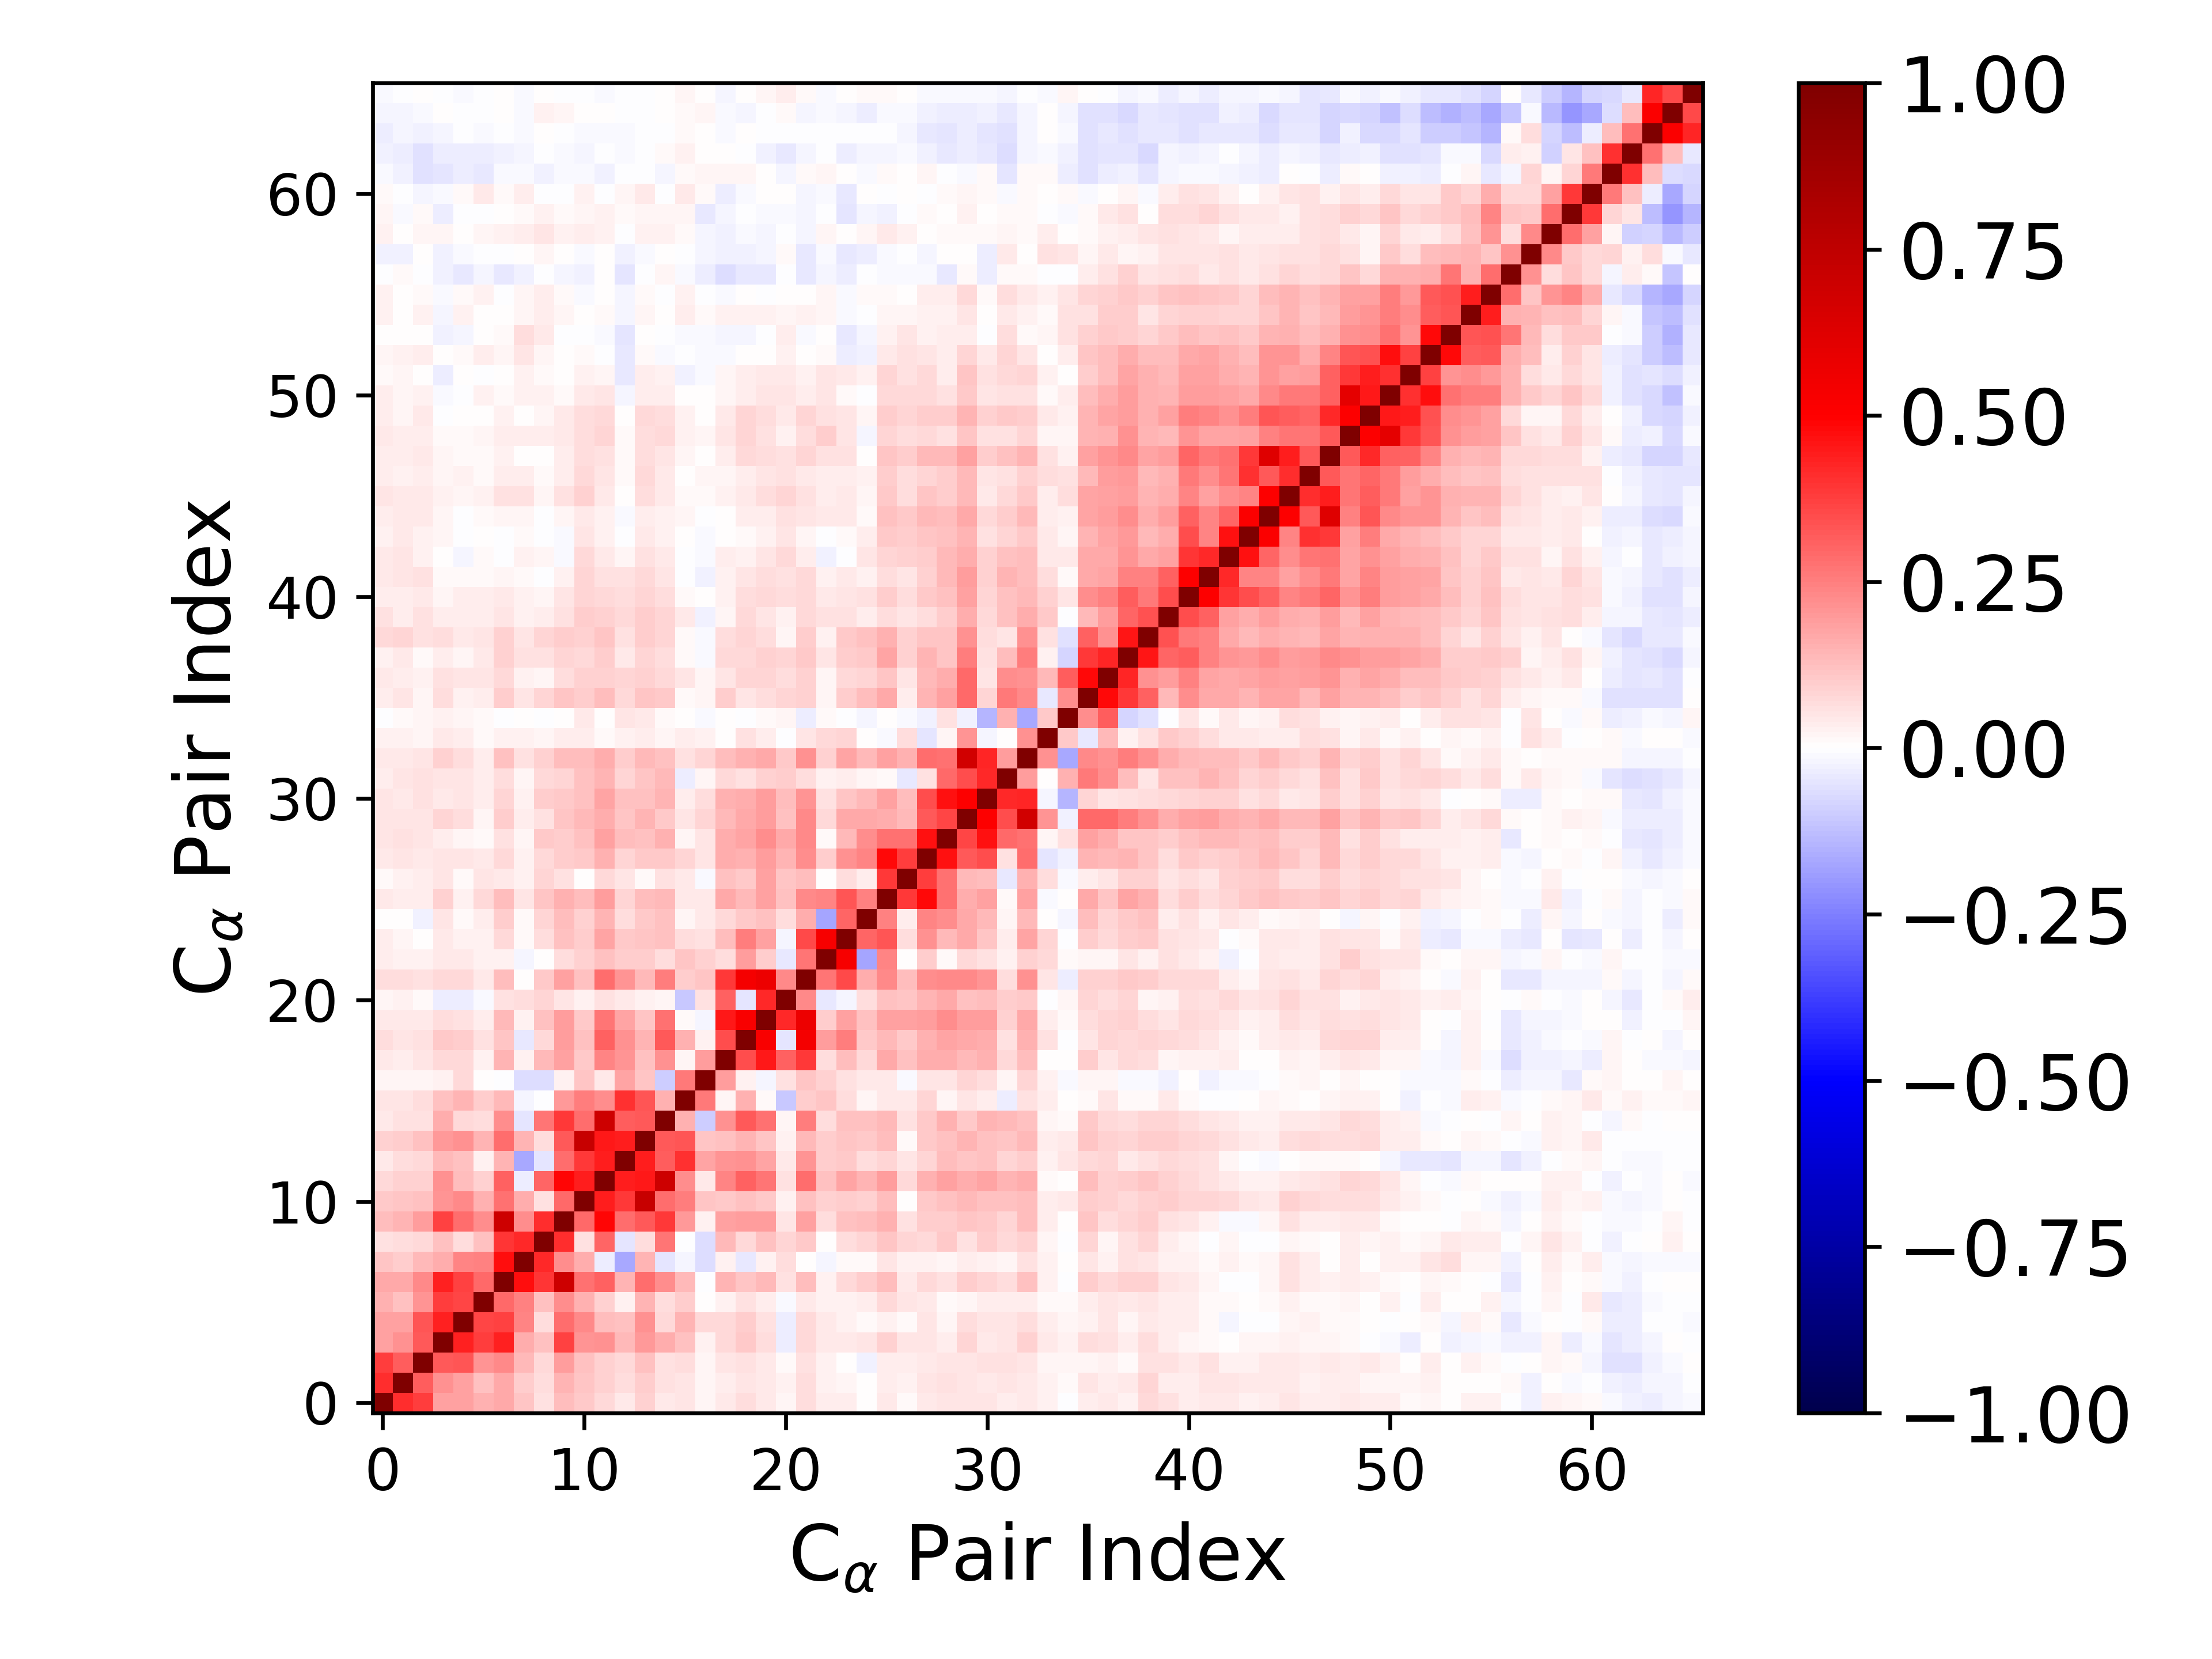

The file beside this chart, header and first rows:
1.000000000000000000e+00, 4.084062314372552960e-01, 3.805894350427461714e-01, 1.854102096478363881e-01, 1.836403616202483546e-01, 1.507803952130671588e-01, 1.646336971369591617e-01, 1.124736062511772910e-01, 6.215428536436017060e-02, 1.296575165385064621e-01, 1.028614033943141270e-01, 7.203554648097368340e-02, 4.113451915326542946e-02, 8.947519920187367581e-02, 4.413892446983738727e-02, 5.325463596247976411e-02, 1.837863557554747854e-02, 3.945964745002265850e-02, 6.412245228604432357e-02, 4.551455050891537596e-02, 1.705179804977714070e-02, 6.983556289095149694e-02, 3.733686649474887015e-02, 3.150532199368977215e-02
4.084062314372552960e-01, 1.000000000000000000e+00, 3.139241204782855510e-01, 2.174210915020451107e-01, 1.847594267007778845e-01, 1.204192456409133721e-01, 1.652830689411493581e-01, 1.014868179903573309e-01, 6.539592220627406249e-02, 1.446356051550327093e-01, 1.128633985879233248e-01, 8.921628033880145414e-02, 6.613644809533160418e-02, 9.736449166254608489e-02, 6.068718935937288811e-02, 4.825135823103927218e-02, 1.936667241267237688e-02, 3.185237785269397215e-02, 5.155603478385752114e-02, 4.237011090140277436e-02, 2.448905735538215930e-02, 6.824220643140414821e-02, 2.420413109722882594e-02, 1.978425959918315644e-02
3.805894350427461714e-01, 3.139241204782855510e-01, 1.000000000000000000e+00, 3.260566590758317562e-01, 3.330717931471954274e-01, 2.108791626104396522e-01, 2.304916781786603142e-01, 1.401315077099258011e-01, 7.549519502683572914e-02, 1.949129457102889706e-01, 1.239833359917562466e-01, 9.355290487032148772e-02, 7.535598982875754692e-02, 1.199638203095754474e-01, 5.518878968842600569e-02, 6.594831236978626610e-02, 1.827472658002624040e-02, 4.748310795240879428e-02, 6.116386602590732913e-02, 4.648751418169368155e-02, 1.009706883657905153e-02, 5.863120951092511135e-02, 2.667942184826855440e-02, 4.308085654791806406e-03
1.854102096478363881e-01, 2.174210915020451107e-01, 3.260566590758317562e-01, 1.000000000000000000e+00, 4.359944307280346765e-01, 3.772552264500950159e-01, 4.308919718505860863e-01, 1.617763525807036917e-01, 1.212183189663447458e-01, 3.744666326185327465e-01, 2.033127026332792464e-01, 2.109810899666851591e-01, 1.339529575996431243e-01, 1.980849254082820698e-01, 1.583906612966573813e-01, 1.180558836783986293e-01, 3.034511525655736452e-02, 7.564839985639777720e-02, 1.055271430351780171e-01, 6.885665555267753146e-02, -3.688994576659875707e-02, 7.637568631166363753e-02, 4.046259170852292003e-02, 4.507477700746796018e-02
1.836403616202483546e-01, 1.847594267007778845e-01, 3.330717931471954274e-01, 4.359944307280346765e-01, 1.000000000000000000e+00, 3.660705090129339201e-01, 3.707856855309776822e-01, 2.391279763449374596e-01, 6.288867067324646620e-02, 2.884044103727260722e-01, 2.286811036969406963e-01, 1.318071247436576610e-01, 1.233456264843784539e-01, 2.123710258967934916e-01, 7.158002203798188856e-02, 1.434370129072448929e-01, 7.712795158766110049e-02, 7.355691864058348794e-02, 9.567705612752219757e-02, 6.096609680133445452e-02, -3.255527085314794539e-02, 7.438957258769657299e-02, 4.032273965719850028e-02, 2.484866627837750003e-02
1.507803952130671588e-01, 1.204192456409133721e-01, 2.108791626104396522e-01, 3.772552264500950159e-01, 3.660705090129339201e-01, 1.000000000000000000e+00, 2.911807188238765276e-01, 2.428249208510240287e-01, 1.194354193144593346e-01, 2.189273330966701736e-01, 1.497248216475763061e-01, 9.180188201556614691e-02, 3.104340176090716885e-02, 1.417930915861932706e-01, 6.925814191039751655e-02, 1.014829480820762936e-01, 9.001533973845158090e-04, 2.495288688400069607e-02, 5.738952794589681494e-02, 3.735773745097956816e-02, -1.514156892627444538e-02, 4.083991788823455871e-02, 2.431497465486179982e-02, 2.575747236688599381e-02
1.646336971369591617e-01, 1.652830689411493581e-01, 2.304916781786603142e-01, 4.308919718505860863e-01, 3.707856855309776822e-01, 2.911807188238765276e-01, 1.000000000000000000e+00, 4.743568517287557462e-01, 3.908827584755012463e-01, 6.949409606542253925e-01, 2.791317657897309790e-01, 3.124880194684647172e-01, 1.483898190004186435e-01, 2.885083002374021488e-01, 2.263076677138264603e-01, 1.351841321793999240e-01, -7.029721210874664145e-03, 1.421175751666659548e-01, 1.107222970567008219e-01, 1.385422852177010944e-01, 6.066057294924351306e-02, 1.262624001636762638e-01, 2.915261443802157071e-02, 7.741677598233825952e-02
1.124736062511772910e-01, 1.014868179903573309e-01, 1.401315077099258011e-01, 1.617763525807036917e-01, 2.391279763449374596e-01, 2.428249208510240287e-01, 4.743568517287557462e-01, 1.000000000000000000e+00, 4.147233532589768012e-01, 2.225123410782942901e-01, 1.633091764679539537e-01, -3.473966332500609544e-02, -1.684332681938585929e-01, 1.429161403838817290e-01, -4.949124129991730459e-02, -1.976897273475430525e-02, -6.862556804837249835e-02, 2.970965930183406059e-02, -4.173964355902270995e-02, 3.081945129977470277e-02, 6.496468395184917810e-02, 3.290372360874618124e-03, -1.799962710141521718e-02, 7.862658306885180262e-03
6.215428536436017060e-02, 6.539592220627406249e-02, 7.549519502683572914e-02, 1.212183189663447458e-01, 6.288867067324646620e-02, 1.194354193144593346e-01, 3.908827584755012463e-01, 4.147233532589768012e-01, 1.000000000000000000e+00, 4.107315824249110903e-01, 5.507050935660332686e-02, 2.991969670136224724e-01, -4.733613756618665347e-02, 7.026160618135909863e-02, 2.722305227266567651e-01, -3.383223810236237351e-03, -6.614087318474563826e-02, 1.368576061183804093e-01, 7.082552152260561396e-02, 1.209768030345026724e-01, 8.387747165332533339e-02, 1.053467651201621252e-01, 7.573258266665045327e-03, 6.528055219169501266e-02
1.296575165385064621e-01, 1.446356051550327093e-01, 1.949129457102889706e-01, 3.744666326185327465e-01, 2.884044103727260722e-01, 2.189273330966701736e-01, 6.949409606542253925e-01, 2.225123410782942901e-01, 4.107315824249110903e-01, 1.000000000000000000e+00, 2.894435330834508324e-01, 4.912892100233462456e-01, 2.816002786283118842e-01, 3.246622115786921281e-01, 3.834243044991911820e-01, 1.966437191802893059e-01, 3.019116407943216868e-02, 1.855109587299951790e-01, 1.893585047826154555e-01, 1.921210590184505573e-01, 5.288619359800521280e-02, 1.873753861684934185e-01, 6.318203452220674810e-02, 1.243553892666312694e-01
1.028614033943141270e-01, 1.128633985879233248e-01, 1.239833359917562466e-01, 2.033127026332792464e-01, 2.286811036969406963e-01, 1.497248216475763061e-01, 2.791317657897309790e-01, 1.633091764679539537e-01, 5.507050935660332686e-02, 2.894435330834508324e-01, 1.000000000000000000e+00, 4.448035385109367912e-01, 3.833832667645354353e-01, 7.134969078791745245e-01, 2.825674482481167482e-01, 2.532414963827506749e-01, 1.114899639575464702e-01, 1.065325381300437635e-01, 1.240132636520707154e-01, 1.057116633785124132e-01, 2.918011589787943699e-02, 1.228350798733525845e-01, 8.784008238733841123e-02, 9.891647947932323548e-02
7.203554648097368340e-02, 8.921628033880145414e-02, 9.355290487032148772e-02, 2.109810899666851591e-01, 1.318071247436576610e-01, 9.180188201556614691e-02, 3.124880194684647172e-01, -3.473966332500609544e-02, 2.991969670136224724e-01, 4.912892100233462456e-01, 4.448035385109367912e-01, 1.000000000000000000e+00, 4.410503754296254963e-01, 4.453982306073313580e-01, 6.909744524045701164e-01, 2.205706414639950486e-01, 4.149976355346969570e-02, 2.420225544302718745e-01, 3.079776839442524006e-01, 2.702752526087918161e-01, 5.530376877778251515e-02, 2.842556264819201539e-01, 1.189928687162690596e-01, 1.728758423553815871e-01
4.113451915326542946e-02, 6.613644809533160418e-02, 7.535598982875754692e-02, 1.339529575996431243e-01, 1.233456264843784539e-01, 3.104340176090716885e-02, 1.483898190004186435e-01, -1.684332681938585929e-01, -4.733613756618665347e-02, 2.816002786283118842e-01, 3.833832667645354353e-01, 4.410503754296254963e-01, 1.000000000000000000e+00, 4.389887673269253221e-01, 3.156049082878048528e-01, 4.007104108632222328e-01, 1.794877025961728323e-01, 2.041651369878760003e-01, 2.110749500702519266e-01, 1.762164481497701662e-01, 3.958330997593800804e-02, 2.095865465044220999e-01, 9.522149085408189439e-02, 1.047639420793583520e-01
8.947519920187367581e-02, 9.736449166254608489e-02, 1.199638203095754474e-01, 1.980849254082820698e-01, 2.123710258967934916e-01, 1.417930915861932706e-01, 2.885083002374021488e-01, 1.429161403838817290e-01, 7.026160618135909863e-02, 3.246622115786921281e-01, 7.134969078791745245e-01, 4.453982306073313580e-01, 4.389887673269253221e-01, 1.000000000000000000e+00, 3.206310621450470522e-01, 3.323668311147063292e-01, 1.135467589318475273e-01, 1.185193047105397440e-01, 1.450599008927543621e-01, 1.132708999503545116e-01, 2.493772467914806557e-02, 1.349518837968088636e-01, 9.669479101105767083e-02, 1.165456915706977320e-01
4.413892446983738727e-02, 6.068718935937288811e-02, 5.518878968842600569e-02, 1.583906612966573813e-01, 7.158002203798188856e-02, 6.925814191039751655e-02, 2.263076677138264603e-01, -4.949124129991730459e-02, 2.722305227266567651e-01, 3.834243044991911820e-01, 2.825674482481167482e-01, 6.909744524045701164e-01, 3.156049082878048528e-01, 3.206310621450470522e-01, 1.000000000000000000e+00, 1.509862047845412225e-01, -9.835672560641373074e-02, 2.172972380480932553e-01, 3.280034405815013820e-01, 2.775847376260036636e-01, 2.268211282626607025e-02, 2.508105615881042749e-01, 6.257059659267823204e-02, 1.249971861962676095e-01
5.325463596247976411e-02, 4.825135823103927218e-02, 6.594831236978626610e-02, 1.180558836783986293e-01, 1.434370129072448929e-01, 1.014829480820762936e-01, 1.351841321793999240e-01, -1.976897273475430525e-02, -3.383223810236237351e-03, 1.966437191802893059e-01, 2.532414963827506749e-01, 2.205706414639950486e-01, 4.007104108632222328e-01, 3.323668311147063292e-01, 1.509862047845412225e-01, 1.000000000000000000e+00, 2.583462810031921242e-01, 1.799981386236826700e-02, 1.532455355626186067e-01, 8.880455172343926229e-03, -1.035963850117442714e-01, 9.790224332168641352e-02, 1.118265036157077008e-01, 6.394530733618963847e-02
1.837863557554747854e-02, 1.936667241267237688e-02, 1.827472658002624040e-02, 3.034511525655736452e-02, 7.712795158766110049e-02, 9.001533973845158090e-04, -7.029721210874664145e-03, -6.862556804837249835e-02, -6.614087318474563826e-02, 3.019116407943216868e-02, 1.114899639575464702e-01, 4.149976355346969570e-02, 1.794877025961728323e-01, 1.135467589318475273e-01, -9.835672560641373074e-02, 2.583462810031921242e-01, 1.000000000000000000e+00, 1.924121119655161083e-01, 2.540070403667384416e-02, -1.805485794857446258e-02, 6.231782364374069405e-02, 1.145544367721284124e-01, 9.144590486347962954e-02, 6.018275388478306481e-02
3.945964745002265850e-02, 3.185237785269397215e-02, 4.748310795240879428e-02, 7.564839985639777720e-02, 7.355691864058348794e-02, 2.495288688400069607e-02, 1.421175751666659548e-01, 2.970965930183406059e-02, 1.368576061183804093e-01, 1.855109587299951790e-01, 1.065325381300437635e-01, 2.420225544302718745e-01, 2.041651369878760003e-01, 1.185193047105397440e-01, 2.172972380480932553e-01, 1.799981386236826700e-02, 1.924121119655161083e-01, 1.000000000000000000e+00, 3.477937650700766437e-01, 4.466509099471939193e-01, 3.080656453041528686e-01, 3.856110549090383532e-01, 6.942593762382628930e-02, 1.260242126557177267e-01
6.412245228604432357e-02, 5.155603478385752114e-02, 6.116386602590732913e-02, 1.055271430351780171e-01, 9.567705612752219757e-02, 5.738952794589681494e-02, 1.107222970567008219e-01, -4.173964355902270995e-02, 7.082552152260561396e-02, 1.893585047826154555e-01, 1.240132636520707154e-01, 3.079776839442524006e-01, 2.110749500702519266e-01, 1.450599008927543621e-01, 3.280034405815013820e-01, 1.532455355626186067e-01, 2.540070403667384416e-02, 3.477937650700766437e-01, 1.000000000000000000e+00, 5.220062482511987900e-01, -5.210144690031217468e-02, 5.384925076214641670e-01, 1.936669997437134305e-01, 2.508477971968882114e-01
4.551455050891537596e-02, 4.237011090140277436e-02, 4.648751418169368155e-02, 6.885665555267753146e-02, 6.096609680133445452e-02, 3.735773745097956816e-02, 1.385422852177010944e-01, 3.081945129977470277e-02, 1.209768030345026724e-01, 1.921210590184505573e-01, 1.057116633785124132e-01, 2.702752526087918161e-01, 1.762164481497701662e-01, 1.132708999503545116e-01, 2.775847376260036636e-01, 8.880455172343926229e-03, -1.805485794857446258e-02, 4.466509099471939193e-01, 5.220062482511987900e-01, 1.000000000000000000e+00, 4.160219744451902901e-01, 5.655310837087054177e-01, 9.939482645124582405e-02, 1.863959912153329568e-01
1.705179804977714070e-02, 2.448905735538215930e-02, 1.009706883657905153e-02, -3.688994576659875707e-02, -3.255527085314794539e-02, -1.514156892627444538e-02, 6.066057294924351306e-02, 6.496468395184917810e-02, 8.387747165332533339e-02, 5.288619359800521280e-02, 2.918011589787943699e-02, 5.530376877778251515e-02, 3.958330997593800804e-02, 2.493772467914806557e-02, 2.268211282626607025e-02, -1.035963850117442714e-01, 6.231782364374069405e-02, 3.080656453041528686e-01, -5.210144690031217468e-02, 4.160219744451902901e-01, 1.000000000000000000e+00, 2.330857867050915855e-01, -3.959341723885315134e-02, -1.740137452617557604e-02
6.983556289095149694e-02, 6.824220643140414821e-02, 5.863120951092511135e-02, 7.637568631166363753e-02, 7.438957258769657299e-02, 4.083991788823455871e-02, 1.262624001636762638e-01, 3.290372360874618124e-03, 1.053467651201621252e-01, 1.873753861684934185e-01, 1.228350798733525845e-01, 2.842556264819201539e-01, 2.095865465044220999e-01, 1.349518837968088636e-01, 2.508105615881042749e-01, 9.790224332168641352e-02, 1.145544367721284124e-01, 3.856110549090383532e-01, 5.384925076214641670e-01, 5.655310837087054177e-01, 2.330857867050915855e-01, 1.000000000000000000e+00, 2.688494721118997455e-01, 3.534603879721853192e-01
3.733686649474887015e-02, 2.420413109722882594e-02, 2.667942184826855440e-02, 4.046259170852292003e-02, 4.032273965719850028e-02, 2.431497465486179982e-02, 2.915261443802157071e-02, -1.799962710141521718e-02, 7.573258266665045327e-03, 6.318203452220674810e-02, 8.784008238733841123e-02, 1.189928687162690596e-01, 9.522149085408189439e-02, 9.669479101105767083e-02, 6.257059659267823204e-02, 1.118265036157077008e-01, 9.144590486347962954e-02, 6.942593762382628930e-02, 1.936669997437134305e-01, 9.939482645124582405e-02, -3.959341723885315134e-02, 2.688494721118997455e-01, 1.000000000000000000e+00, 5.266539724075478546e-01
3.150532199368977215e-02, 1.978425959918315644e-02, 4.308085654791806406e-03, 4.507477700746796018e-02, 2.484866627837750003e-02, 2.575747236688599381e-02, 7.741677598233825952e-02, 7.862658306885180262e-03, 6.528055219169501266e-02, 1.243553892666312694e-01, 9.891647947932323548e-02, 1.728758423553815871e-01, 1.047639420793583520e-01, 1.165456915706977320e-01, 1.249971861962676095e-01, 6.394530733618963847e-02, 6.018275388478306481e-02, 1.260242126557177267e-01, 2.508477971968882114e-01, 1.863959912153329568e-01, -1.740137452617557604e-02, 3.534603879721853192e-01, 5.266539724075478546e-01, 1.000000000000000000e+00
1.446063479835073187e-03, 4.143783174187063052e-04, -2.919879291862034765e-02, 4.969833908699165803e-02, 7.903284258127536710e-03, 3.624053147966772859e-02, 9.739535444696639788e-02, 1.127363573249995886e-02, 7.952572646838142190e-02, 1.259635112645322019e-01, 9.049769385233664976e-02, 1.479688738516220792e-01, 6.825784299598901261e-02, 1.073918282843819016e-01, 1.200075702079033135e-01, 2.189721448198358664e-02, 4.253824908392125209e-02, 7.688765027731535306e-02, 1.092799261781788184e-01, 1.216815705291139221e-01, 6.710721702466766747e-02, 1.619232581792515724e-01, -1.721554512852205843e-01, 2.982625347851923236e-01
4.074652353415485206e-02, 3.654783660842195192e-02, 3.200755357901812620e-02, 9.199902360366224441e-02, 2.452359199594498010e-02, 7.038290847358316671e-02, 1.309595371599446556e-01, 5.422111244502169497e-02, 1.155457503367783023e-01, 1.530971964354185810e-01, 1.298347301141117571e-01, 1.876811221760120718e-01, 8.468028133995025852e-02, 1.271598798660539820e-01, 1.404036143808698178e-01, 4.210399036550122043e-02, 4.236690729490656671e-02, 1.669956724338423348e-01, 1.390007285062225262e-01, 1.870524120375136046e-01, 1.202709405952619576e-01, 2.322407553100760413e-01, 2.357731452496067137e-01, 3.322541293354126513e-01
1.460662825838565833e-02, 2.374539299984436067e-02, 3.303660227347982037e-02, 4.807750351333069105e-02, 8.475898273881867645e-03, 4.950697232325605018e-02, 4.135060846572125720e-02, 2.778946097181513725e-02, 8.434243799169088840e-02, 5.763314349908760931e-02, 6.707286559575990383e-03, 7.578149108170011139e-02, 4.713689803655158467e-02, 8.001067960121802103e-03, 5.927875213938746390e-02, 4.322626710084308266e-02, -8.235168529115752256e-03, 1.237270539556954013e-01, 1.059854880877961480e-01, 1.856345421369373361e-01, 1.166849867841673882e-01, 1.312119289279286560e-01, 2.548348334910601615e-03, 6.284015503049814044e-02
4.682989111430777701e-02, 5.242787374199099626e-02, 4.556672861337063285e-02, 5.459928195842653209e-02, 4.895187870199052549e-02, 4.576947710382204410e-02, 7.431455001529189974e-02, 2.803663142164258479e-02, 7.468655094281488604e-02, 9.721778442893416750e-02, 1.024957796802903887e-01, 1.497489115658206527e-01, 8.568862090729235936e-02, 1.035154622317886464e-01, 1.091108658497742245e-01, 8.590173394539703244e-02, 4.845254894668427070e-02, 1.605577747913319031e-01, 1.532476775557719273e-01, 1.883983149368739507e-01, 1.406337672869024669e-01, 2.188895681559928363e-01, 9.568623024275038635e-02, 2.116753935871517056e-01
5.308366288652942994e-02, 6.036615403781181444e-02, 5.334696439940598417e-02, 3.699334711579017193e-02, 1.676621590689139976e-02, 1.544952763093580990e-02, 6.154020785232741653e-02, 2.142265387413418848e-02, 1.029036421467739160e-01, 1.010886503094249600e-01, 1.244127882977482807e-01, 1.839873119796673062e-01, 1.276423049739960625e-01, 1.192332293410135191e-01, 1.502690638298277703e-01, 1.964325514295847674e-02, 4.741515357529458435e-02, 1.578053201797438299e-01, 1.769110516084107521e-01, 2.239448252884749246e-01, 1.655617343565823907e-01, 2.334742529819743007e-01, 9.078666064890248549e-03, 1.396478292632273299e-01
5.212221088755333853e-02, 4.882967728352145126e-02, 5.373842874705841988e-02, 7.866514115635866999e-02, 7.024754253435847029e-02, 2.194597186698187333e-02, 9.819930957014337547e-02, 3.236056095026402374e-02, 6.087423250554266363e-02, 1.144375234360023724e-01, 1.390884844385365804e-01, 1.572351318887386940e-01, 1.095765803066543614e-01, 1.427580126260828697e-01, 1.091357559220807183e-01, 4.872335365021644715e-02, 8.220582576748740322e-02, 1.405030349600603634e-01, 1.699459359640185518e-01, 1.903812691701215476e-01, 1.175430335031333318e-01, 2.286352203014152817e-01, 7.186697988200536902e-02, 1.705579783568132168e-01
4.727302783126061114e-02, 4.330176974543428758e-02, 6.160526079342799888e-02, 4.653660285651629175e-02, 5.406168497542434420e-02, 3.846074021619589473e-02, 8.092463914456683727e-02, 2.506958152104636628e-02, 9.482514731436424149e-02, 1.051939595723997561e-01, 1.198765849175806308e-01, 1.735792381272578400e-01, 1.209807987625604320e-01, 1.198509779347506077e-01, 1.418399834246308888e-01, 3.729334839208090641e-02, 6.803849963748902219e-02, 1.515344853995163610e-01, 1.638249698327841342e-01, 1.907789641589637541e-01, 1.307889770263035434e-01, 2.083326387152877046e-01, 5.789062703536666799e-02, 1.142294814163435090e-01
3.448978242083314272e-02, 5.265864772865269661e-02, 5.743457504257578478e-02, 4.870087211502504426e-02, 5.460026751728149635e-02, 3.474530096095999193e-02, 6.993136827333971961e-02, 1.998729693881619654e-02, 7.106041591480591335e-02, 8.541033395613772949e-02, 1.202836341248274127e-01, 1.434285116535101157e-01, 8.471144339847223870e-02, 1.139973836866470802e-01, 1.344366468403407067e-01, -3.269832406167887118e-02, 2.209726027876661794e-02, 7.757133526551784897e-02, 5.702636893393091960e-02, 9.150315979423702395e-02, 9.588946624629028637e-02, 6.341702923513391210e-02, 2.439498745595455181e-02, 3.417808826494798252e-02
4.304562879990044000e-02, 4.165430916701131497e-02, 5.459910649314151515e-02, 8.651474809724059301e-02, 6.580341939474416979e-02, 3.836483062798814320e-02, 1.177473493402823868e-01, 5.715113324022393082e-02, 8.734467434302069233e-02, 1.251393384609191528e-01, 1.301332904503414711e-01, 1.575122726951717067e-01, 9.563981865084494882e-02, 1.398427315332445853e-01, 1.212983553367517620e-01, 5.956468357123984037e-02, 8.295853839800068630e-02, 1.285854933367504838e-01, 1.492384168874509864e-01, 1.662708577224408513e-01, 1.077651088266482204e-01, 2.134892157819470448e-01, 8.997080911156195293e-02, 1.742753611516698609e-01
2.697732754283455395e-02, 2.441236332844933313e-02, 1.742754392851257605e-02, 4.179625780481241448e-02, 3.532358725502467850e-02, 9.909316209699925437e-03, 3.104382356783730659e-02, 2.666828484888564971e-02, 1.731954861547045990e-02, 3.176035600548317295e-02, 3.160661191828116612e-02, 1.485033583519838711e-02, 2.542815573769311582e-02, 3.877106672383631714e-02, 1.885280883034111052e-02, 3.873897153121716452e-02, 3.069950155037239059e-02, 5.873470883878029354e-03, 6.246168033100685940e-02, 3.717445918660168547e-02, -7.253024431775558292e-03, 4.711624345379979151e-02, 7.359586874916350385e-02, 7.887501135684958642e-02
-4.355346337248188968e-03, 1.170610397850398512e-02, 2.289975936043987803e-02, 3.058897154622624778e-02, 1.954596972822550752e-02, 1.140094258660148858e-02, -1.991937350740141405e-03, 5.565989395135167127e-03, -7.112863055101069192e-03, 1.850773935724652711e-03, 4.102790471029112152e-02, 4.885420178193381618e-03, 5.134488030473511461e-02, 4.035853611629099114e-02, 1.452498097905359151e-02, 4.605576314591601148e-03, -1.555842641719527505e-02, 2.098328358279371285e-04, -5.729890509390920574e-03, 1.081781507940200726e-02, 1.921444187613647811e-02, -3.325615046411135867e-02, 1.146519350014641760e-02, -2.021821199531495094e-03
3.326674124637588742e-02, 5.421399325824161064e-02, 2.013338154964028695e-02, 6.653815780461132257e-02, 2.704473215621064006e-02, 3.741799113295997403e-02, 9.948271650002205035e-02, 5.328217582695343735e-02, 7.935898419867302989e-02, 1.094765458047277373e-01, 9.747693856178450689e-02, 1.322529838282844317e-01, 7.689573577674198301e-02, 1.126373410274729009e-01, 1.071468389609900457e-01, 1.326171173886384405e-02, 2.020227200693908848e-02, 9.552735886187734005e-02, 5.189019754141430824e-02, 6.396070080137676583e-02, 7.995382707320301818e-02, 8.792125208195709918e-02, 2.149082326769526444e-02, 9.823946312289093263e-02
4.673015669339088130e-02, 3.623137311122059945e-02, 2.892231886322628800e-02, 5.623978016794121959e-02, 5.061025909367240089e-02, 4.788064911664925011e-02, 7.255797800072956438e-02, 2.978279474702726776e-02, 1.611744539899392578e-02, 6.372086777497185106e-02, 8.833213424701301386e-02, 8.779500152500266386e-02, 8.142639293885588214e-02, 9.302214121729052154e-02, 7.048689287778832357e-02, 4.915619721781230855e-02, 2.032895069307640717e-02, 5.228109449512539919e-02, 7.893610861844788107e-02, 8.098045101577862337e-02, 6.641421889706164428e-02, 9.040784756260790422e-02, 1.832832214334781384e-02, 7.370642822266668115e-02
2.784998571678556564e-02, 4.002036569059481963e-02, 9.961512134919723455e-03, 3.599343482860831167e-02, 1.928133641805488199e-02, 4.614529333082571100e-02, 8.909083653909631584e-02, 5.523100019241870134e-02, 6.066963751016846151e-02, 8.365962453793894527e-02, 7.768891928688280435e-02, 9.476648806206908193e-02, 4.589754416210572313e-02, 8.337665325426779628e-02, 6.690509473030166465e-02, 1.493287993989194859e-02, -9.163753596006468313e-03, 7.475952140532615697e-02, 7.790890932416286163e-02, 9.183622179282807663e-02, 8.095061071113247853e-02, 1.065113237111336014e-01, 5.137725693142088101e-02, 9.611233978785037324e-02
7.181098372282894438e-02, 8.034107467074627640e-02, 5.780912188091555381e-02, 6.428714799403001390e-02, 4.045808823150547073e-02, 5.467869558703791072e-02, 9.227136934955292025e-02, 4.867860867031496841e-02, 8.054999896960021721e-02, 9.956188429429321807e-02, 9.258073025481372564e-02, 1.110514656369442771e-01, 6.209508352813929849e-02, 9.466593404566796266e-02, 8.554284038068525609e-02, 1.307807295106570844e-02, -1.302228372306738283e-02, 6.508260787855896234e-02, 7.831219072653536339e-02, 6.365920137114020050e-02, 1.993243030364257387e-02, 1.007834832847885609e-01, 2.594570386041820595e-02, 1.016708474760144865e-01
5.609945190933119524e-02, 3.743134288289579753e-02, 5.741154036036300728e-02, 3.407190259482607148e-02, 3.531289345671882046e-02, 3.269457584361973312e-02, 5.412427860589482526e-02, 3.092795433333176899e-02, 3.416004836949781270e-02, 5.928369663312350185e-02, 9.640194681738127602e-02, 9.362033676338002430e-02, 7.367560839070566581e-02, 1.010125258059123565e-01, 8.368770090356388025e-02, 4.008809398081072950e-02, -2.735171761444123162e-02, 2.299772826223665453e-02, 7.516769043194852784e-02, 5.419803384779060124e-02, 2.497764203490883406e-02, 7.079489308379827150e-02, 5.812057340844272585e-02, 6.036641187225900984e-02
3.309004814200015854e-02, 3.199790155064926450e-02, 4.475033223450266412e-02, 1.713428409390121282e-02, 3.650039355820078324e-02, 3.428847264694651065e-02, 4.585959860794099757e-02, 2.699081567060915982e-02, 2.135176816189303731e-02, 5.001257349672086350e-02, 8.531269553178429110e-02, 7.346151226213024077e-02, 6.437410503874238521e-02, 7.995652028360504537e-02, 6.399490667497662044e-02, 8.213866125627381984e-03, 3.433044941307045878e-03, 2.608778323832408597e-02, 6.352400766115083586e-02, 7.053931152408231264e-02, 6.701599233122233767e-02, 7.250624480862274956e-02, 3.984543574509288172e-02, 4.772873698931491548e-02
4.139457412963485489e-02, 4.860858856140737316e-02, 6.189875020904378466e-02, 9.582217509848124301e-03, 1.127926821701435815e-02, 1.462390195515728478e-02, 2.315879722702552171e-02, 1.255339576012295781e-02, -4.913738935654892066e-03, 2.956680182961139020e-02, 8.178707785435307409e-02, 6.182639673379160261e-02, 5.469637462068621669e-02, 7.311893862150228851e-02, 5.138432324827879594e-02, -3.108124712984578365e-03, -3.020869377996323810e-02, 2.701560436561905795e-02, 5.464053146307625008e-02, 6.963201809454305780e-02, 5.936276873237956303e-02, 7.110245226236533433e-02, 2.440234358614674220e-02, 4.229966244535558750e-02
4.204929749546990753e-02, 4.945025456669866620e-02, 3.029160627318046306e-02, 1.626562431577872848e-03, -1.686089031032732277e-02, 1.165830245935923354e-02, -5.165456078480738962e-03, 2.848113472243642141e-02, 2.109805517744860887e-02, -1.108889663150627002e-02, 7.055188475509667489e-02, 4.401858932477489827e-02, 1.641485078425208161e-02, 6.156146657586681475e-02, 3.934859178029931348e-02, -5.173161708266194730e-03, -1.100417821388466506e-02, 3.468111979176962539e-02, 2.531075036373458750e-02, 5.161262203198725002e-02, 7.249414438467706445e-02, 3.899424668146100892e-02, -2.798212259934314966e-02, -4.115192150405279532e-03
3.073665048483359072e-02, 3.907390738507270089e-02, 2.826381744306653496e-02, 1.701692078308315176e-02, -6.256444858740477927e-03, 4.462596891003230495e-03, -9.012244305046501064e-04, 8.054427550301883343e-03, -1.783916192106128722e-04, -8.404279947346205565e-03, 4.761257633293684843e-02, 3.056170581228272870e-02, -5.989508561149639067e-03, 4.406122341372529366e-02, 2.350084579149457759e-02, 3.454588097083126016e-03, -1.435179556121863285e-02, 5.790395737162362666e-03, 1.442149999717254848e-02, 2.734533552665362882e-02, 5.190026409558736592e-02, 2.089568666392041876e-02, -1.894576822892348692e-03, 1.101628424273437198e-02
3.443566735586911509e-02, 4.511865357239121244e-02, 4.033461985004209438e-02, 1.668094655275151675e-02, -2.439134437951434586e-03, 1.197568138192821492e-02, 2.044990707601035060e-02, 1.808605048316990274e-02, -2.378387107543481968e-03, 1.825256941689551438e-02, 4.655480028760607125e-02, 3.079730534503779746e-02, -1.026514946766437890e-02, 3.846701038399120975e-02, 2.895832727296253351e-02, 1.831634194617890246e-02, -5.117042505592507562e-03, 7.780621452175725400e-03, 3.608605376657494923e-02, 3.859558512052947005e-02, 6.156157698020216229e-02, 5.093521951284718519e-02, 4.128506618302339726e-02, 4.605231506981605216e-02
4.712066874126130678e-02, 3.929899572877296882e-02, 3.967674599056358886e-02, 2.997258802646012021e-02, 1.667916401343813582e-02, 2.531988808286752754e-02, 5.784977128372915250e-02, 5.649974880905517249e-02, 2.088732107616075862e-02, 5.699017247421868382e-02, 8.619329221876131930e-02, 4.241440603638330087e-02, 6.187199282114639806e-03, 7.017790122810733944e-02, 4.400678417500657885e-02, 8.289399468766485077e-03, 8.250742709603251304e-03, 3.015541819567267925e-02, 4.295224997195818545e-02, 6.254716595668530221e-02, 8.493548049163690550e-02, 6.162643213269003439e-02, 3.365695258180458060e-02, 3.985320942031794073e-02
3.650205286003874866e-02, 2.385015809528429065e-02, 3.552979958726704829e-02, 2.005038434698534766e-02, 2.410239476557012039e-02, 1.034368203495382617e-02, 3.665681389824499564e-02, 3.177687040630059606e-02, 8.012483222488367071e-03, 3.433115706627447999e-02, 7.601648642460895333e-02, 4.926738420527337209e-02, 1.418407148761396605e-02, 7.111178953343326448e-02, 3.985538566787852344e-02, 3.449115536155045268e-03, 2.289170026812965483e-02, 2.293717078234890766e-02, 3.828907291026698023e-02, 4.923902751258563831e-02, 6.237413102503953227e-02, 4.469597743067645068e-02, 3.887015541242671429e-02, 3.451789268017638884e-02
3.860433848652974897e-02, 3.735202420049373029e-02, 4.671976922719083686e-02, 1.887407623478356070e-02, 1.388523554614582919e-02, 1.288600746179676543e-02, 2.580268696857174193e-02, 2.104151697375382987e-03, 3.701258395277379643e-03, 3.728838303639719215e-02, 6.748455398822512941e-02, 6.021231919933602017e-02, 1.465509267642641292e-02, 6.735447682283933479e-02, 4.987326829471139256e-02, 2.007608147800506518e-02, 4.773303195452988437e-03, 3.651197868169532568e-02, 7.396867469333066880e-02, 6.820420014749921378e-02, 6.001014157401775295e-02, 8.384327209602378261e-02, 6.142880949820012787e-02, 5.654716716018783756e-02
4.249760929748139932e-02, 3.799018526747641872e-02, 3.506846523933895149e-02, 8.353610961949007457e-03, 1.266874763072060872e-02, 2.198441334673225181e-02, 3.683173740212303954e-02, 3.633004749502227737e-02, 3.533463484736983767e-02, 3.932488379223788438e-02, 6.443168096051984928e-02, 8.222707791705373415e-02, 1.438950152021015866e-02, 6.647951521656775276e-02, 7.224668311355461614e-02, 2.495954702962815963e-02, 2.186361921422040264e-02, 4.805407844348252855e-02, 7.851511232703423104e-02, 5.535789418452191635e-02, 3.041687406984614275e-02, 6.545189864233989796e-02, 9.442877454918327529e-02, 5.129288152212876234e-02
3.218886529321089707e-02, 1.998537214254597974e-02, 4.427706384299850972e-02, -5.365605626463695009e-03, 3.466427174055035799e-03, 7.769678892510270031e-03, 2.677172963368488340e-02, 3.735669698816000348e-03, 2.081790130405865996e-02, 4.381682808871973506e-02, 6.683774133693207165e-02, 7.136248307596557150e-02, 3.387439921884807543e-03, 7.724187086948390568e-02, 6.670616033504449260e-02, 2.640361768920506183e-02, 1.976623020515900445e-03, 3.957813261929148119e-02, 8.578432977226121969e-02, 6.653443426240243652e-02, 4.394725828259637979e-02, 8.255318571850089882e-02, 5.664844508672608331e-02, 5.155953543055403349e-02
3.764981201616850875e-02, 1.827733174762896304e-02, 2.778187037330234407e-02, -1.368955955998996631e-02, -5.642224074897351713e-03, 2.937588270561330636e-02, 1.148729602402520644e-02, 2.751630996283330882e-02, 2.651530638342168567e-02, 8.014515750728763710e-03, 4.053717255950300968e-02, 5.011541536115091816e-02, -1.684884518988389104e-02, 3.859018985416207137e-02, 3.167422189569527730e-02, 1.873406031236985424e-03, 6.376739747562931021e-04, 1.766073252671966978e-02, 3.670056711925912679e-02, 4.819225720893392795e-02, 5.468230745604091975e-02, 3.319818548235282246e-02, 4.809211006329096316e-02, 1.191135698326096712e-02
1.118692532699134407e-02, 2.185088863480651872e-02, 5.876726156404335315e-03, -3.850730939225463501e-02, 7.249468658173158133e-04, -3.268897579655645307e-03, 5.667518209717481957e-03, 2.776415265181264233e-02, 9.906294636867258099e-03, 1.340395280440495130e-03, 2.449906289901020162e-02, 1.728523873789194684e-02, -4.562277519320268732e-02, 3.204199765695269625e-02, 2.801624806035512422e-02, -2.433749767185237542e-02, -1.104819081612344427e-02, 1.799131429446591823e-02, 3.698774491878424608e-02, 4.683934868485345460e-02, 4.035718032988429987e-02, 2.491773587912288895e-02, 4.701905868880228850e-02, 4.052956382613534525e-02
2.040273236436469448e-02, 2.536415131148037766e-02, 3.237857245742113699e-02, 2.790713379822784557e-03, 1.166885996867602325e-02, 3.492953396264645433e-02, 2.098851809338711863e-02, 5.392094673159560092e-02, 1.927268830113159151e-02, 7.762892762663274084e-04, 1.097949350911687008e-02, -1.884143703817460491e-03, -4.407545629722812303e-02, 1.552270218779059838e-02, -1.335216362137907342e-02, -6.930776143315195252e-04, -1.499312242238430397e-02, -1.060477129712872509e-02, 3.130995192702573648e-03, 7.179626476647750499e-03, 2.987824896799719937e-02, 1.896955683571642081e-03, 9.245815274588438035e-03, -3.617092814971423209e-02
5.333926594260541719e-04, 1.641518626140922544e-03, 7.497923693221977305e-03, -2.518835504659179200e-02, -2.173495802050032927e-02, 1.862386528652022494e-03, 1.323081462271861325e-02, 6.446823054363699790e-02, 4.056430188322451141e-02, -5.296335390943889346e-03, -6.394094095767259914e-03, -1.086884579304005921e-02, -4.791399455391636558e-02, 4.496055277574430124e-03, -3.121738964350192352e-03, -8.856152668797025521e-03, -1.189406123452900997e-02, -1.769685610827406025e-02, -2.219142278259287823e-02, -6.188573390464682453e-03, 3.361250391680067201e-02, -1.190380587279738292e-02, 7.543755748874302492e-05, -4.099007372436378610e-02
2.373300228795546460e-02, 7.414805085006263320e-03, 2.377982883071734499e-02, -1.900148657831397456e-02, 2.495672328449464322e-02, 5.202566451978909642e-03, 1.441531726390975600e-03, 2.165560629938419190e-02, 3.639629196459731597e-02, 2.130415885760667330e-02, 4.993073052543218690e-03, 1.096563983656649588e-02, -1.631790795812637987e-02, 2.289559642331086275e-02, 2.260126437219732529e-03, 3.540627695004353037e-02, 1.058226563165996434e-02, 2.523451507547709929e-02, 2.932914662320264612e-02, 2.664168617696520761e-02, 2.309670279274065804e-02, 3.048010291253123658e-02, 2.249314529191542497e-02, -1.028776731800360757e-02
2.765456264687941521e-02, 4.579119927345686770e-03, 1.453663365003372149e-02, -1.223013050335616976e-02, 1.453334243870014857e-02, 2.383947474346708589e-02, -6.863910714007230053e-03, 1.620689955440730162e-02, 3.301733398058984137e-02, 1.038739963684691230e-02, -9.773223857400087713e-03, 1.060707085069251049e-03, -1.655171803245535783e-02, 8.096767869965203548e-03, -1.108252622198051870e-03, 2.418924850617409916e-02, -6.210434293745448892e-03, -1.289900153511002769e-02, 1.309604069900352670e-03, -4.164942027594666606e-03, 2.294654954117952318e-03, 3.228657005064802972e-03, 2.130614820000732365e-02, -1.074805263453378068e-02
-6.408899632477981466e-03, 1.430493487996781568e-02, -7.700376048274257083e-03, -3.014781993011586211e-02, -3.953404618052813041e-02, -1.638531304051277573e-02, -4.003006206629879105e-02, -2.369486848228102849e-02, -3.976749598654976195e-03, -2.190747348083439683e-02, -2.500297133746954073e-02, 1.717599200924766834e-03, -5.004197476661057659e-02, -5.972292010620727093e-03, 1.890544820577100271e-02, -1.152279111179823484e-02, -3.781993850944882080e-02, -6.492761559537194027e-02, -4.028270768192120793e-02, -4.359714133703915945e-02, -4.576532597643293704e-03, -4.058988594533189526e-02, -1.698704365378522416e-02, -3.140145620004041599e-02
-2.629624793708734004e-02, -2.865337948282755190e-02, 1.805351287227840865e-03, -2.787293378471707508e-02, -1.191006975088665376e-02, -6.792000370716029783e-04, -5.020888148226496442e-03, 1.057445216486182019e-03, 2.207676364516442807e-02, 4.799362705580089740e-03, -1.225895908169130459e-02, 6.653050566480400545e-03, -2.968000418638780044e-02, -1.131130709313964838e-02, 1.204950667220373991e-03, -3.135802502872860574e-03, -1.955174169611139171e-02, -2.759509608067554909e-02, -2.390161386678534700e-02, -2.195744843184580311e-02, 1.488368456244854553e-02, -4.132241235976709393e-02, -1.063715668174126244e-02, -4.523761152767964006e-02
2.991481976187018374e-02, 3.955200510786945588e-03, 1.923596341013584718e-02, 1.972674942381279911e-02, 2.984698127976519828e-04, 2.103543732901724111e-02, 2.874072122779050553e-02, 3.732828442979352346e-02, 5.208874202805975628e-02, 2.945906026162290262e-02, 3.512412525415691683e-02, 2.364482945742567288e-02, -6.654840347276573358e-03, 2.662062186276965489e-02, 2.378465025047652934e-02, 1.487882671224947245e-02, -2.114778571647308106e-02, -2.516608235122506226e-02, -1.125038441006265440e-02, -2.054888900166901636e-02, -3.229296575164800759e-03, -2.238127784888313196e-02, 1.849290458831457165e-02, 6.589304608099573121e-03
1.591071663103854963e-02, -1.054406308946504237e-02, 1.019273026001633539e-02, -3.735041126643892651e-02, -2.163228478855153559e-03, -3.773592857558286844e-04, 5.557343602384167032e-03, 1.117207239140749486e-02, 2.682550982220493693e-02, 1.062595313453311603e-02, 1.789752512955018401e-02, 2.984747364279060483e-02, 1.105850155589135214e-02, 2.268081304409977697e-02, 1.766354484199261429e-02, 1.632469090689362551e-02, -4.026407868946495217e-02, -1.615293561653109722e-02, -1.223414643921169999e-03, -1.033853265472902197e-02, -1.007607700148052503e-02, -1.786327657821848783e-02, -6.740536357760999742e-03, -5.446547008349097302e-02
1.008177035733342532e-02, -1.456250699172955613e-04, -1.796565402964033983e-02, -1.502196468664925358e-02, 9.016244174420559240e-03, 4.039348947350859809e-02, 1.253616915967019352e-02, 3.648960029788433923e-02, -4.309623789709495769e-04, -1.028080606997356468e-03, 2.831366747326842168e-02, -3.523408184137943617e-03, 2.264223765871149416e-02, 4.175206084539204165e-02, -2.853762507292387490e-03, 4.609464627008196674e-02, 8.234263455963803519e-03, -3.900826989760509261e-02, -1.152780950751294657e-02, 3.745844648666324991e-03, 2.448513675043757255e-03, -2.185886593420953775e-02, -8.083607579993132980e-03, -4.474130952706836112e-02
... 5 more rows
